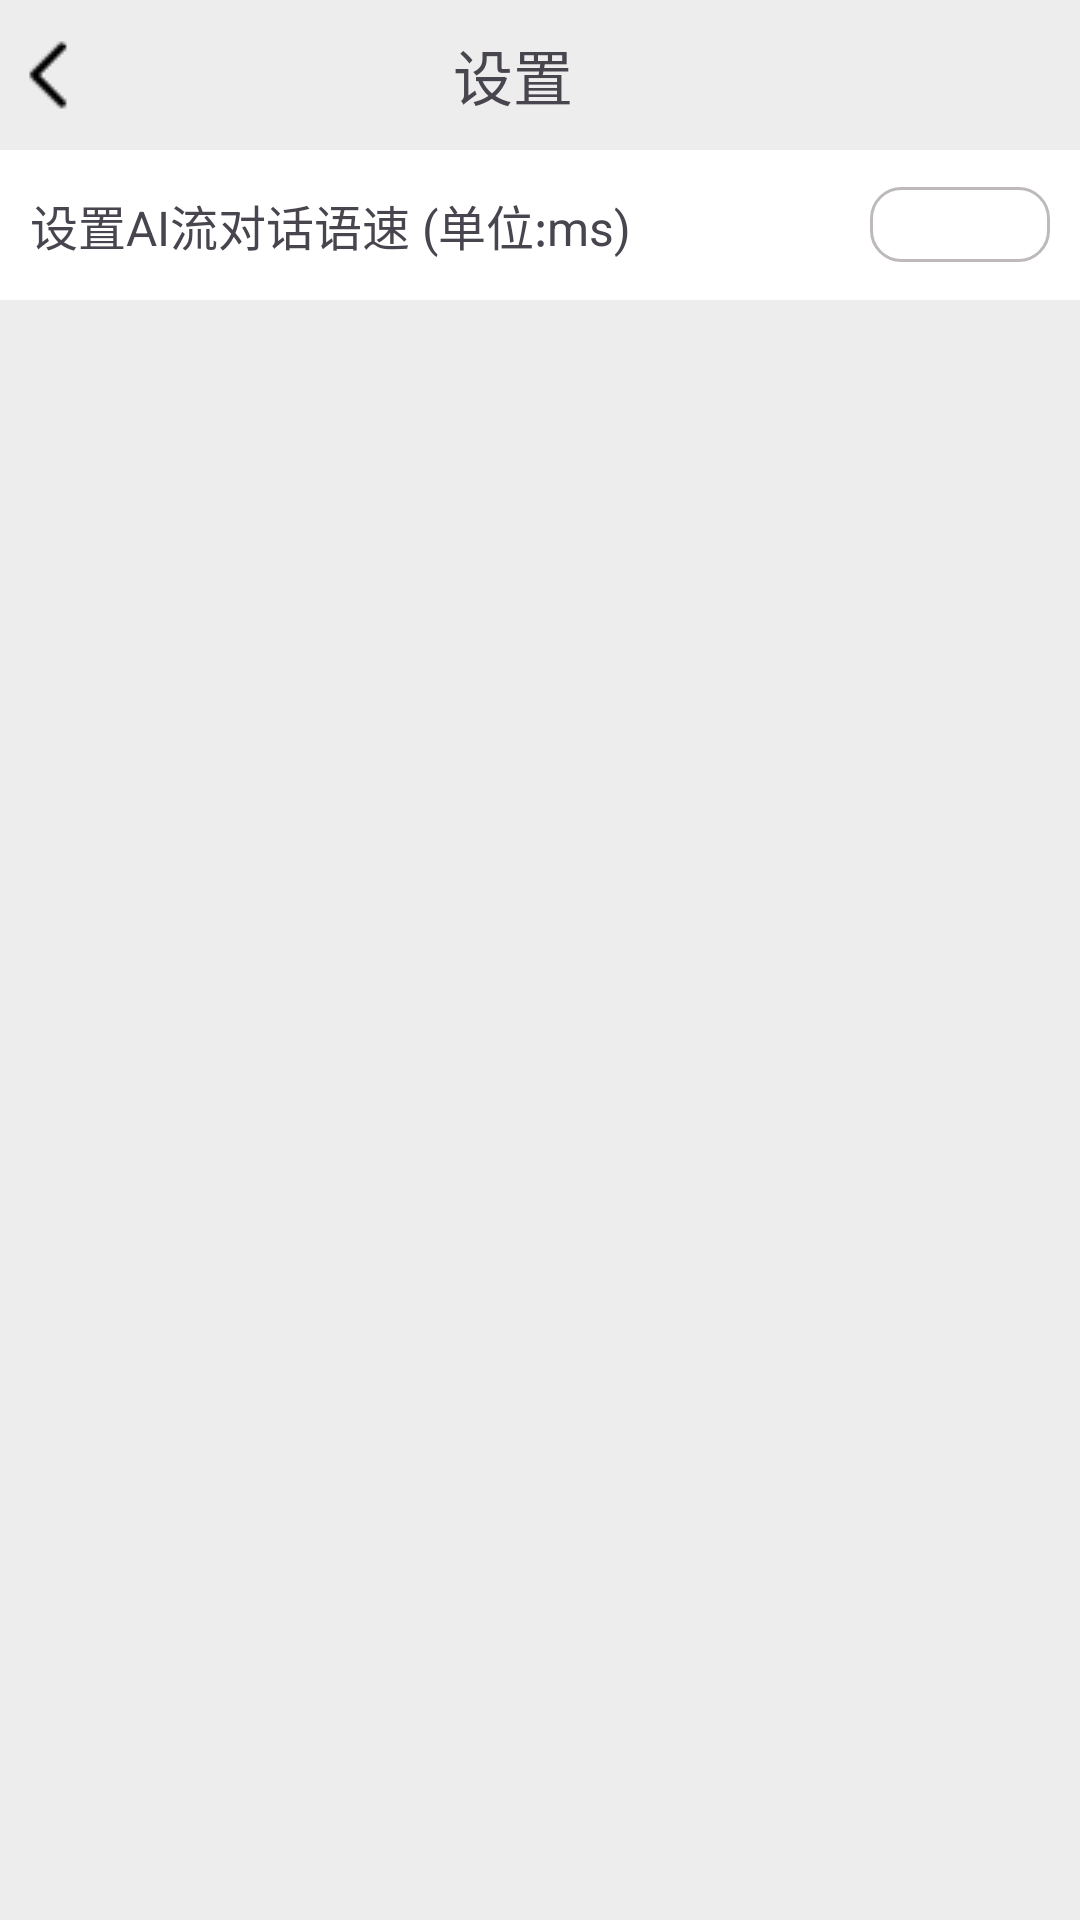

Android layout source for this screen:
<!-- AndroidManifest.xml: application theme Theme.Chat -->
<!-- res/layout/activity_settings.xml -->
<?xml version="1.0" encoding="utf-8"?>
<LinearLayout xmlns:android="http://schemas.android.com/apk/res/android"
    android:layout_width="match_parent"
    android:layout_height="match_parent"
    android:background="@color/background_grey"
    android:orientation="vertical">

    <LinearLayout
        android:layout_width="wrap_content"
        android:layout_height="50dp"
        android:orientation="horizontal">

        <ImageButton
            android:id="@+id/exitPage"
            android:layout_width="wrap_content"
            android:layout_height="wrap_content"
            android:background="@color/background_grey"
            android:layout_gravity="center_vertical"
            android:src="@mipmap/left_exit"
            />

        <View
            android:layout_width="wrap_content"
            android:layout_height="wrap_content"
            android:layout_weight="1"/>

        <TextView
            android:layout_width="wrap_content"
            android:layout_height="wrap_content"
            android:text="设置"
            android:textSize="20dp"
            android:layout_gravity="center_vertical"
            android:layout_marginRight="50dp"
            />

        <View
            android:layout_width="wrap_content"
            android:layout_height="wrap_content"
            android:layout_weight="1"/>

    </LinearLayout>

    <ScrollView
        android:layout_width="match_parent"
        android:layout_height="680dp"
        >


        <LinearLayout
            android:layout_width="match_parent"
            android:layout_height="wrap_content"
            android:minHeight="50dp"
            android:background="@color/white"
            android:orientation="horizontal">

            <TextView
                android:layout_width="wrap_content"
                android:layout_height="wrap_content"
                android:layout_marginLeft="10dp"
                android:layout_gravity="center_vertical"
                android:textSize="16dp"
                android:text="设置AI流对话语速 (单位:ms)"/>

            <View
                android:layout_width="wrap_content"
                android:layout_height="wrap_content"
                android:layout_weight="1"/>

            <EditText
                android:id="@+id/editDelay"
                android:layout_width="60dp"
                android:layout_height="25dp"
                android:layout_marginRight="10dp"
                android:paddingLeft="5dp"

                android:layout_gravity="center_vertical"
                android:background="@drawable/input_style"
                />
        </LinearLayout>

    </ScrollView>

</LinearLayout>
<!-- resources referenced by this layout -->
<resources>
  <color name="background_grey">#ededed</color>
  <color name="white">#FFFFFFFF</color>
  <!-- drawable input_style (drawable) -->
  <?xml version="1.0" encoding="utf-8"?>
  <selector xmlns:android="http://schemas.android.com/apk/res/android">
      <item android:state_enabled="true" android:state_focused="true">
          <shape android:shape="rectangle">
              <solid android:color="@color/white"/>
              <corners android:radius="10dp"/>
              <stroke android:color="@color/blue" android:width="1dp"/>
          </shape>
      </item>
  
      <item android:state_enabled="true">
          <shape android:shape="rectangle">
              <solid android:color="@color/white"/>
              <corners android:radius="10dp"/>
              <stroke android:color="#BFBABA" android:width="1dp"/>
          </shape>
      </item>
  
  </selector>
  <!-- mipmap left_exit: png bitmap (mipmap-mdpi, 362 bytes) -->
  <style name="Theme.Chat" parent="Base.Theme.Chat" />
  <color name="blue">#23A2DB</color>
  <style name="Base.Theme.Chat" parent="Theme.Material3.DayNight.NoActionBar">
          <item name="colorPrimaryDark">@color/white</item>
          <item name="android:windowLightStatusBar">true</item>
          <item name="android:windowBackground">@color/white</item>
  
          
          
          
      </style>
</resources>
